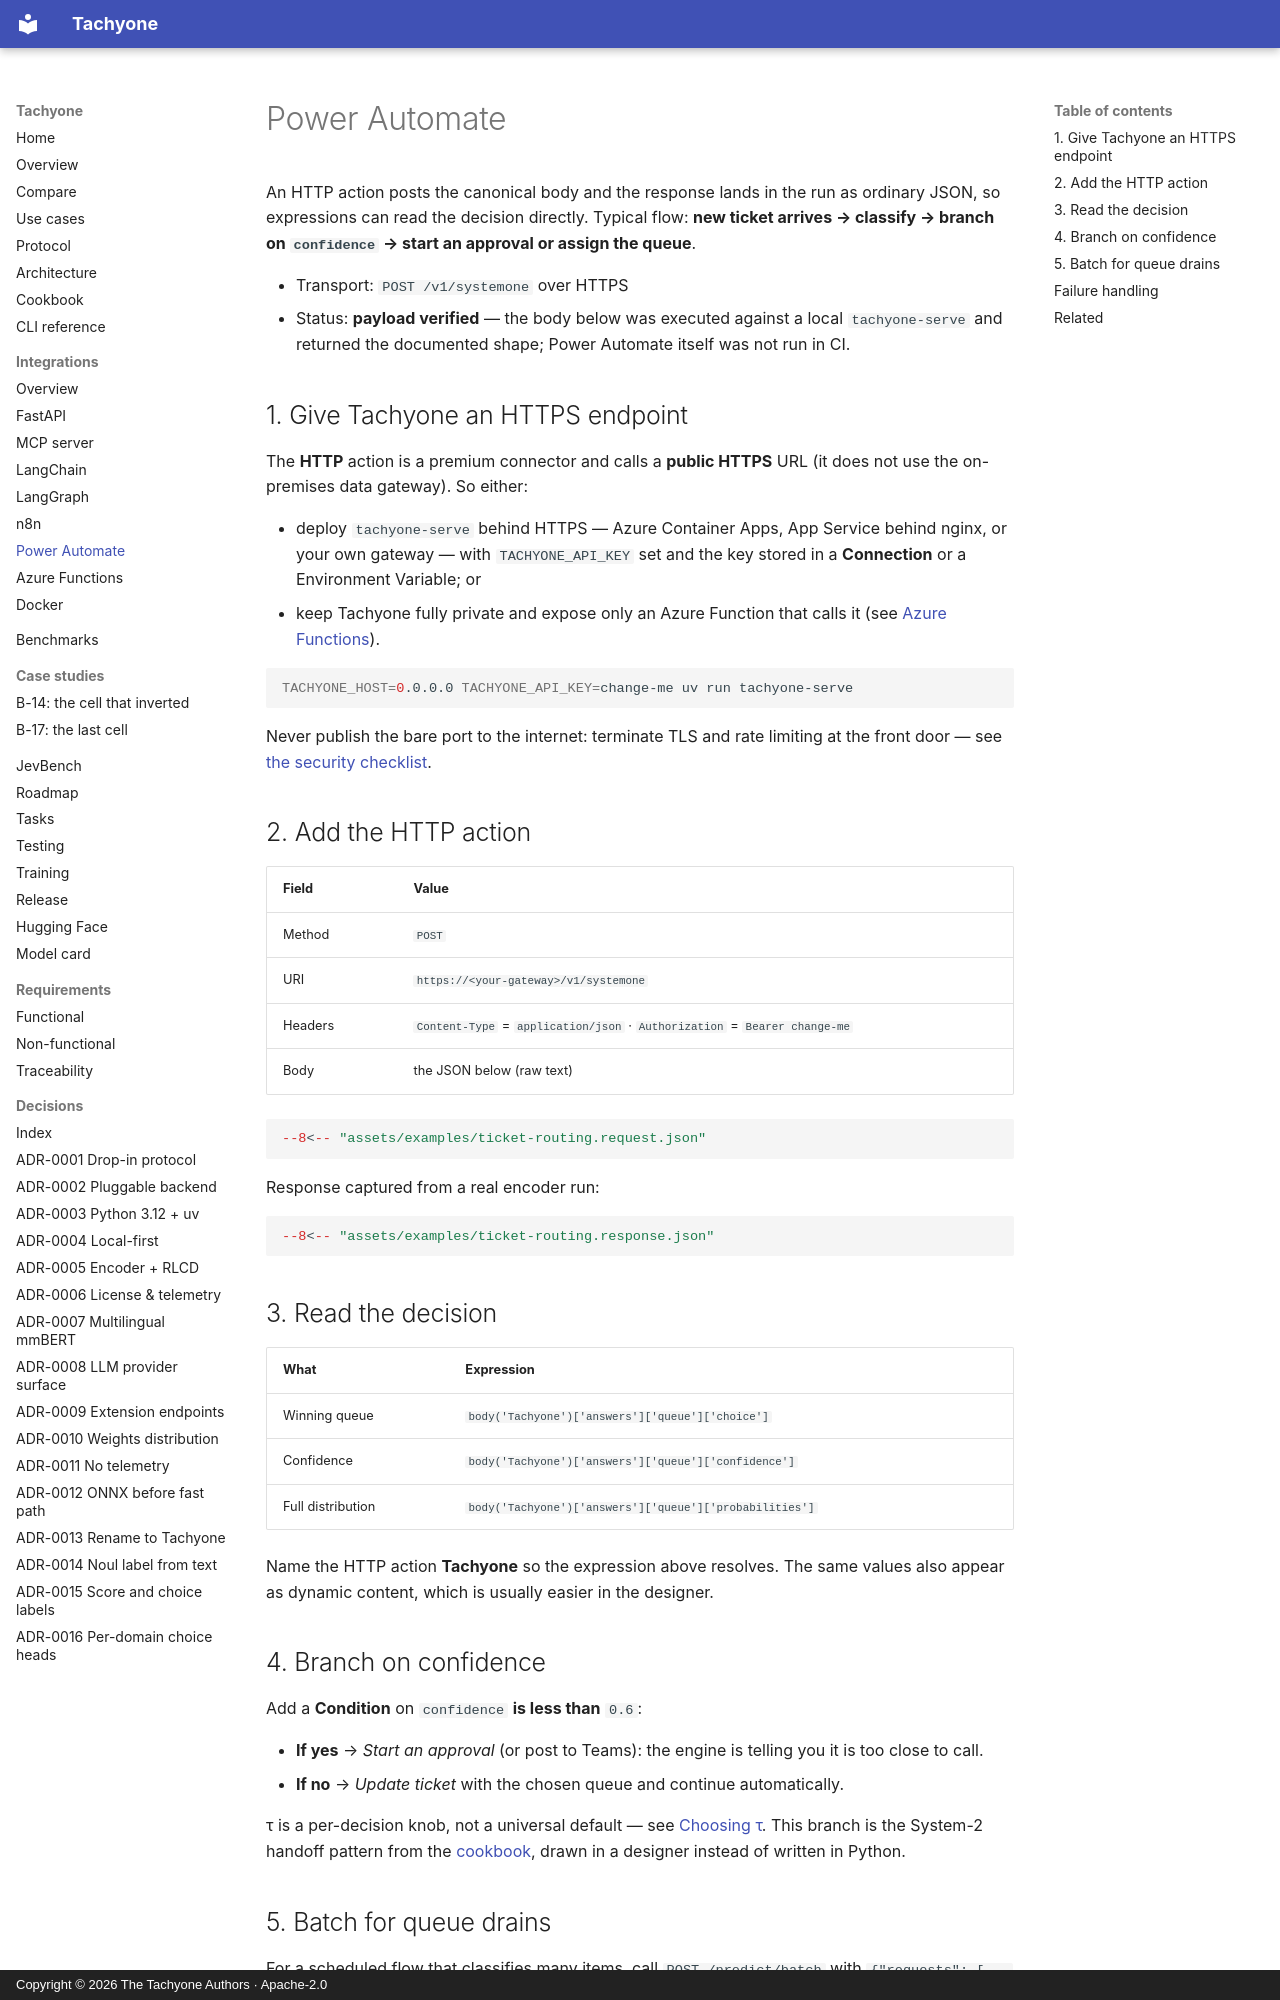

repository: munod/tachyone · page: integrations/power-automate/index.html · generator: mkdocs · copyright: Copyright © 2026 The Tachyone Authors · Apache-2.0

# Power Automate

An HTTP action posts the canonical body and the response lands in the run as ordinary JSON, so
expressions can read the decision directly. Typical flow: **new ticket arrives → classify →
branch on `confidence` → start an approval or assign the queue**.

- Transport: `POST /v1/systemone` over HTTPS
- Status: **payload verified** — the body below was executed against a local `tachyone-serve`
  and returned the documented shape; Power Automate itself was not run in CI.

## 1. Give Tachyone an HTTPS endpoint

The **HTTP** action is a premium connector and calls a **public HTTPS** URL (it does not use the
on-premises data gateway). So either:

- deploy `tachyone-serve` behind HTTPS — Azure Container Apps, App Service behind nginx, or your
  own gateway — with `TACHYONE_API_KEY` set and the key stored in a **Connection** or a
  Environment Variable; or
- keep Tachyone fully private and expose only an Azure Function that calls it (see
  [Azure Functions](azure-functions.md)).

```bash
TACHYONE_HOST=0.0.0.0 TACHYONE_API_KEY=change-me uv run tachyone-serve
```

Never publish the bare port to the internet: terminate TLS and rate limiting at the front
door — see [the security checklist](../integrations.md#before-you-expose-it-beyond-localhost).

## 2. Add the HTTP action

| Field | Value |
| --- | --- |
| Method | `POST` |
| URI | `https://<your-gateway>/v1/systemone` |
| Headers | `Content-Type` = `application/json` · `Authorization` = `Bearer change-me` |
| Body | the JSON below (raw text) |

```json
--8<-- "assets/examples/ticket-routing.request.json"
```

Response captured from a real encoder run:

```json
--8<-- "assets/examples/ticket-routing.response.json"
```

## 3. Read the decision

| What | Expression |
| --- | --- |
| Winning queue | `body('Tachyone')['answers']['queue']['choice']` |
| Confidence | `body('Tachyone')['answers']['queue']['confidence']` |
| Full distribution | `body('Tachyone')['answers']['queue']['probabilities']` |

Name the HTTP action **Tachyone** so the expression above resolves. The same values also appear
as dynamic content, which is usually easier in the designer.
